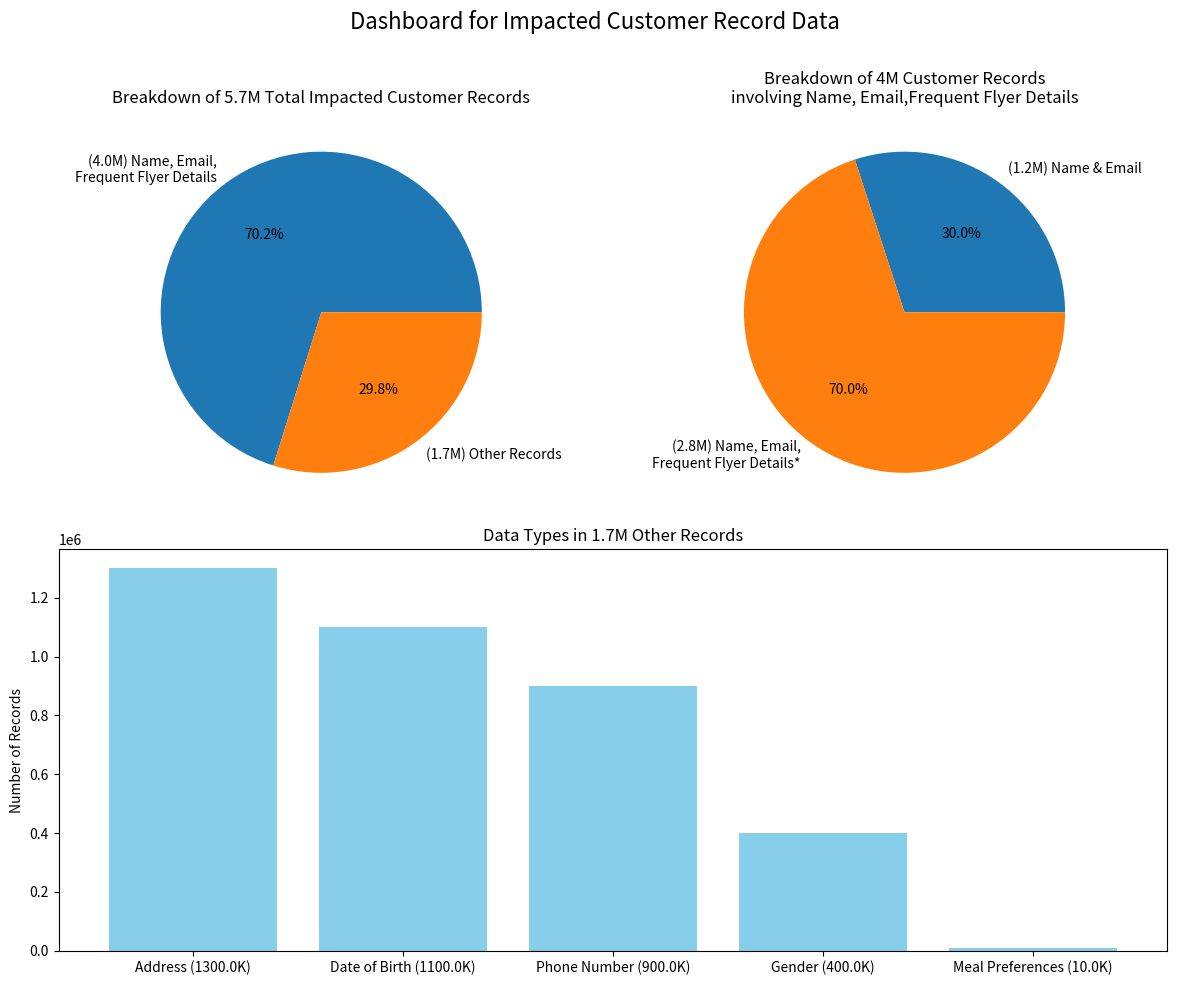

The script that saved this image:
import matplotlib.pyplot as plt

# Create a figure
fig = plt.figure(figsize=(12, 10))
fig.suptitle('Dashboard for Impacted Customer Record Data\n', fontsize=16)

# First row: two subplots
# Data for Pie Chart 1
sizes_pie1 = [4_000_000, 1_700_000]
labels_pie1 = [f'({sizes_pie1[0]/1_000_000}M) Name, Email,\nFrequent Flyer Details', f'({sizes_pie1[1]/1_000_000}M) Other Records']
ax1 = plt.subplot(2, 2, 1)  # row 1, col 1
ax1.set_title("Breakdown of 5.7M Total Impacted Customer Records")
ax1.pie(sizes_pie1, labels=labels_pie1, autopct='%1.1f%%', startangle=0)

# Data for Pie Chart 2
sizes_pie2 = [1_200_000, 2_800_000]
labels_pie2 = [f'({sizes_pie2[0]/1_000_000}M) Name & Email', f'({sizes_pie2[1]/1_000_000}M) Name, Email,\nFrequent Flyer Details*']
ax2 = plt.subplot(2, 2, 2)  # row 1, col 2
ax2.set_title("Breakdown of 4M Customer Records\ninvolving Name, Email,Frequent Flyer Details")
ax2.pie(sizes_pie2, labels=labels_pie2, autopct='%1.1f%%', startangle=0)

# Second row: one subplot spanning both columns
bar_values = [1_300_000, 1_100_000, 900_000, 400_000, 10_000]
bar_labels = [f'Address ({bar_values[0]/1_000}K)', f'Date of Birth ({bar_values[1]/1_000}K)', f'Phone Number ({bar_values[2]/1_000}K)', f'Gender ({bar_values[3]/1_000}K)', f'Meal Preferences ({bar_values[4]/1_000}K)']
ax3 = plt.subplot(2, 1, 2)  # row 2, spans both cols
ax3.set_title("Data Types in 1.7M Other Records")
ax3.bar(bar_labels, bar_values, color='skyblue')
ax3.set_ylabel('Number of Records')

plt.tight_layout()
plt.show()
